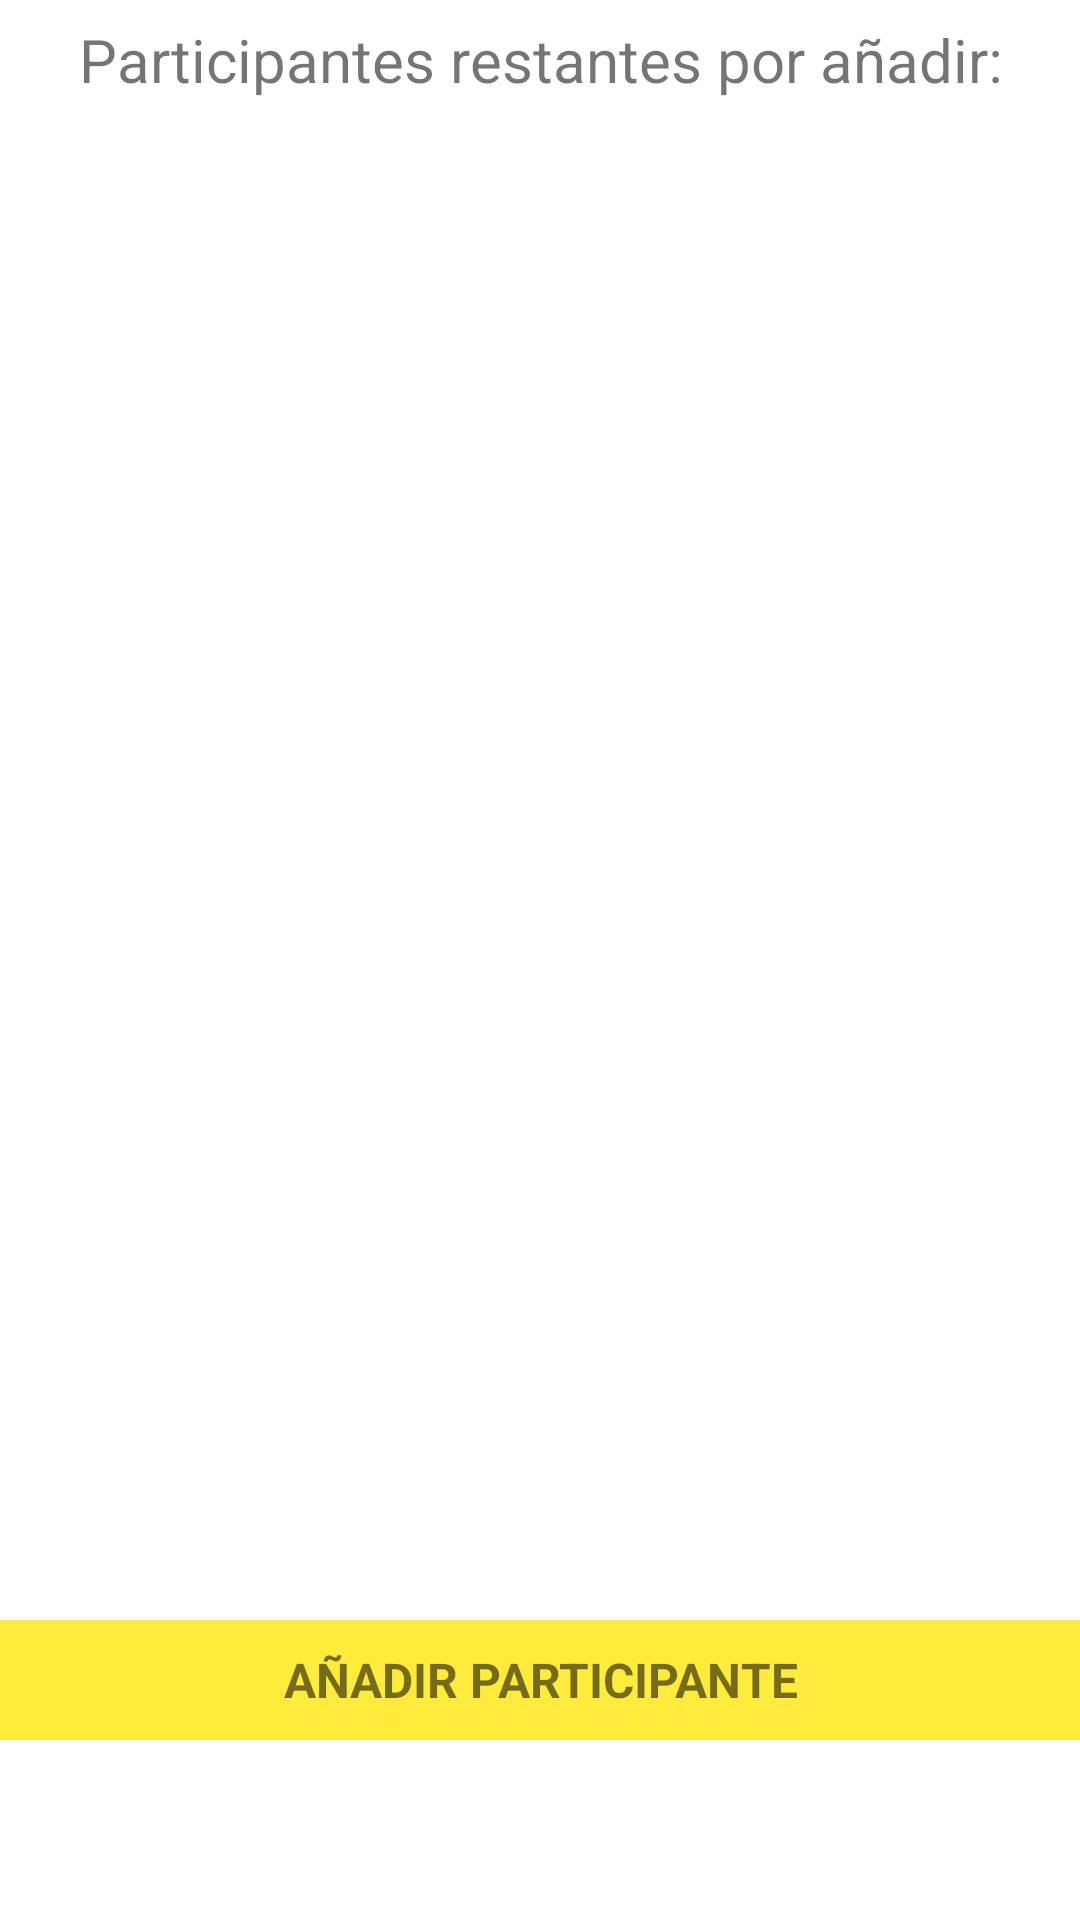

Layout XML and referenced resources for this Android screen:
<!-- AndroidManifest.xml: application theme Theme.TFG_Championship_studio -->
<!-- res/layout/fragment_equipos.xml -->
<?xml version="1.0" encoding="utf-8"?>
<LinearLayout xmlns:android="http://schemas.android.com/apk/res/android"
    xmlns:tools="http://schemas.android.com/tools"
    android:layout_width="match_parent"
    android:layout_height="match_parent"
    android:orientation="vertical"
    tools:context=".Equipos">

    
    <TextView
        android:id="@+id/tv_participantes"
        android:layout_width="match_parent"
        android:layout_height="40dp"
        android:gravity="center"
        android:textSize="20sp"
        android:text="@string/fragment_equipos_message" />

    <androidx.recyclerview.widget.RecyclerView
        android:id="@+id/rv_participantes"
        android:layout_width="match_parent"
        android:layout_height="match_parent"
        android:layout_weight="1" />

    <LinearLayout
        android:layout_width="match_parent"
        android:layout_height="40dp"
        android:layout_marginBottom="60dp"
        android:orientation="horizontal">


        <TextView
            android:id="@+id/tv_add_participantes"
            android:layout_width="0dp"
            android:layout_height="match_parent"
            android:layout_weight="1"
            android:gravity="center"
            android:background="@color/yellow"
            android:text="@string/fragment_equipos_btn_añadir_participante"
            android:textStyle="bold"
            android:textSize="16sp"/>

        <TextView
            android:id="@+id/tv_gen_partidos"
            android:layout_width="0dp"
            android:layout_height="match_parent"
            android:layout_weight="1"
            android:gravity="center"
            android:background="@color/red"
            android:textSize="16sp"
            android:textStyle="bold"
            android:visibility="gone"
            android:text="@string/fragment_equipos_btn_generar_partidos"/>


    </LinearLayout>



</LinearLayout>
<!-- resources referenced by this layout -->
<resources>
  <color name="red">#E61212</color>
  <color name="yellow">#FFEB3B</color>
  <string name="fragment_equipos_btn_generar_partidos">GENERAR PARTIDOS</string>
  <string name="fragment_equipos_message">Participantes restantes por añadir:</string>
  <style name="Theme.TFG_Championship_studio" parent="Theme.MaterialComponents.DayNight.DarkActionBar">
          
          <item name="colorPrimary">@color/green_normal</item>
          <item name="colorPrimaryVariant">@color/green_dark</item>
          <item name="colorOnPrimary">@color/white</item>
          
          <item name="colorSecondary">@color/teal_200</item>
          <item name="colorSecondaryVariant">@color/teal_700</item>
          <item name="colorOnSecondary">@color/black</item>
          
          <item name="android:statusBarColor">?attr/colorPrimaryVariant</item>
          
      </style>
  <color name="green_normal">#044a42</color>
  <color name="green_dark">#062925</color>
  <color name="white">#FFFFFFFF</color>
  <color name="teal_200">#FF03DAC5</color>
  <color name="teal_700">#FF018786</color>
  <color name="black">#FF000000</color>
</resources>
